Run: headless pygame with SDL's dummy video driver; simulated clock (each Clock.tick advances the game by its frame time, no real sleeping); random seed 0; keys injected as events and as key.get_pressed() state; mouse plan: one left click at the window centre at the start of phase 2, then a move to the lower-right quarter at the start of phase 3.
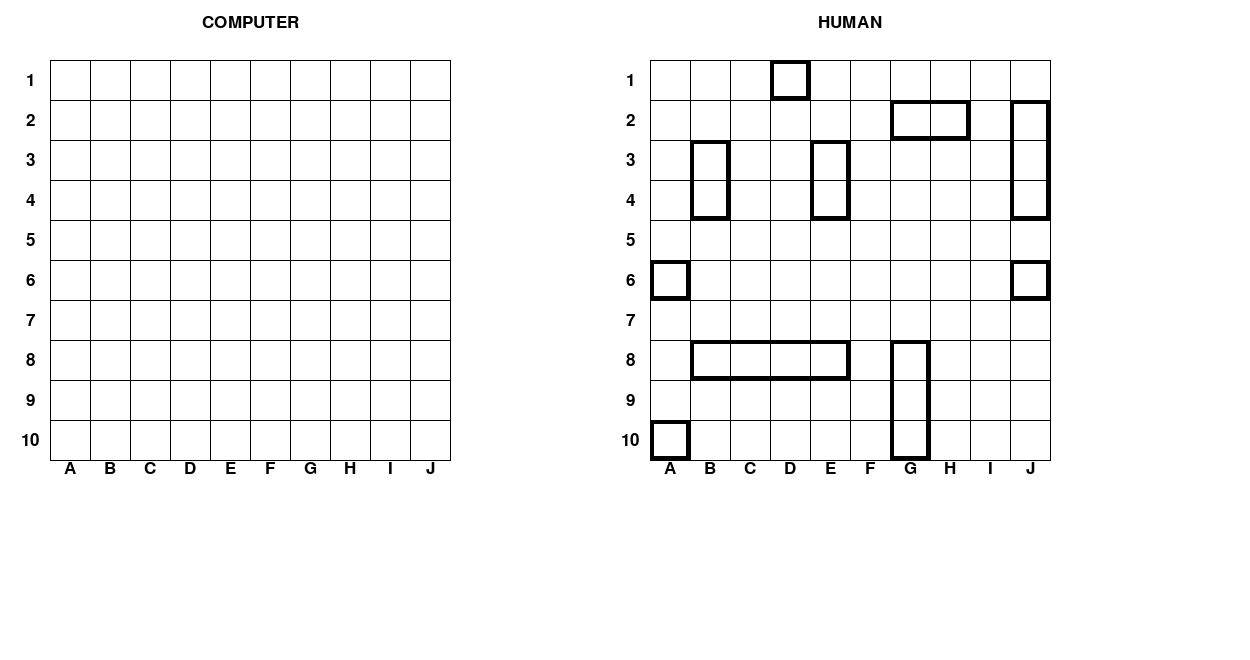
Frame 1 of 4 · flips 1–60 · no input
Frame 2 of 4 · flips 61–180 · clicked the window centre · tapped SPACE, RETURN · held RIGHT (→), D · screen unchanged from frame 1, image omitted
Frame 3 of 4 · flips 181–300 · moved the mouse to the lower-right quarter · held DOWN (↓), S · screen unchanged from frame 2, image omitted
Frame 4 of 4 · flips 301–420 · held LEFT (←), A, UP (↑), W · screen unchanged from frame 3, image omitted

The pygame program that drew these frames:

import pygame
import random
import copy

WHITE = (255, 255, 255)
BLACK = (0, 0, 0)

block_size = 40
left_margin = 50
upper_margin = 60

size = (left_margin + 30 * block_size, upper_margin + 15 * block_size)
LETTERS = ['A', 'B', 'C', 'D', 'E', 'F', 'G', 'H', 'I', 'J']

pygame.init()

screen = pygame.display.set_mode(size)
pygame.display.set_caption("Okręgi")

font_size = int(block_size / 1.5)

font = pygame.font.SysFont('notosans', font_size)

computer_available_to_fire_set = {(a, b) for a in range(1, 11) for b in range(1, 11)}
around_last_computer_hit_set = set()
hit_blocks = set()
dotted_set = set()
dotted_set_for_computer_not_to_shoot = set()
hit_blocks_for_computer_not_to_shoot = set()
last_hits_list = []
destroyed_ships_list = []


class ShipsOnGrid:
    def __init__(self):
        self.available_blocks = {(a, b) for a in range(1, 11) for b in range(1, 11)}
        self.ships_set = set()
        self.ships = self.populate_grid()

    def create_start_block(self, available_blocks):
        x_or_y = random.randint(0, 1)
        str_rev = random.choice((-1, 1))
        x, y = random.choice(tuple(available_blocks))
        return x, y, x_or_y, str_rev

    def create_ship(self, number_of_blocks, available_blocks):
        ship_coordinates = []
        x, y, x_or_y, str_rev = self.create_start_block(available_blocks)
        for _ in range(number_of_blocks):
            ship_coordinates.append((x, y))
            if not x_or_y:
                str_rev, x = self.add_block_to_ship(
                    x, str_rev, x_or_y, ship_coordinates)
            else:
                str_rev, y = self.add_block_to_ship(
                    y, str_rev, x_or_y, ship_coordinates)
        if self.if_ship_valid(ship_coordinates):
            return ship_coordinates
        return self.create_ship(number_of_blocks, available_blocks)

    def add_block_to_ship(self, coor, str_rev, x_or_y, ship_coordinates):

        if(coor <= 1 and str_rev == -1) or (coor >= 10 and str_rev == 1):
            str_rev *= -1
            return str_rev, ship_coordinates[0][x_or_y] + str_rev
        else:
            return str_rev, ship_coordinates[-1][x_or_y] + str_rev

    def if_ship_valid(self, new_ship):
        ship = set(new_ship)
        return ship.issubset(self.available_blocks)

    def add_new_ship_to_set(self, new_ship):
        for elem in new_ship:
            self.ships_set.add(elem)

    def update_available_blocks_for_creating_ships(self, new_ship):
        for elem in new_ship:
            for k in range(-1, 2):
                for m in range(-1, 2):
                    if 0 < (elem[0]+k) < 11 and 0 < (elem[1]+m) < 11:
                        self.available_blocks.discard((elem[0]+k, elem[1]+m))

    def populate_grid(self):
        ships_coordinates_list = []
        for number_of_blocks in range(4, 0, -1):
            for _ in range(5-number_of_blocks):
                new_ship = self.create_ship(
                    number_of_blocks, self.available_blocks)
                ships_coordinates_list.append(new_ship)
                self.add_new_ship_to_set(new_ship)
                self.update_available_blocks_for_creating_ships(new_ship)
        return ships_coordinates_list

computer = ShipsOnGrid()
human = ShipsOnGrid()
computer_ships_working = copy.deepcopy(computer.ships)
human_ships_working = copy.deepcopy(human.ships)

def draw_ships(ships_coordinates_list):
    for elem in ships_coordinates_list:
        ship = sorted(elem)
        x_start = ship[0][0]
        y_start = ship[0][1]
        #vert
        if len(ship) > 1 and ship[0][0] == ship[1][0]:
            ship_width = block_size
            ship_height = block_size * len(ship)
        #hor and 1block
        else:
            ship_width = block_size * len(ship)
            ship_height = block_size
        x = block_size * (x_start - 1) + left_margin
        y = block_size * (y_start - 1) + upper_margin
        if ships_coordinates_list == human.ships:
            x += 15 * block_size
        pygame.draw.rect(
            screen, BLACK, ((x, y), (ship_width, ship_height)), width=block_size//10)

class Grid:
    def __init__(self, title, offset):
        self.title = title
        self.offset = offset
        self.draw_grid()
        self.sign_grids()
        self.add_nums_letters_to_grid()

    def draw_grid(self):
        for i in range(11):

            #Hor lines
            pygame.draw.line(screen, BLACK, (left_margin+self.offset, upper_margin+i*block_size),
                             (left_margin+10*block_size+self.offset, upper_margin+i*block_size), 1)
            #Vert lines
            pygame.draw.line(screen, BLACK, (left_margin+i*block_size+self.offset, upper_margin),
                             (left_margin+i*block_size+self.offset, upper_margin+10*block_size), 1)

    def add_nums_letters_to_grid(self):
        for i in range(10):
            num_vert = font.render(str(i+1), True, BLACK)
            letters_hor = font.render(LETTERS[i], True, BLACK)

            num_vert_width = num_vert.get_width()
            num_vert_height = num_vert.get_height()
            letters_hor_width = letters_hor.get_width()

            #Vert num grid1
            screen.blit(num_vert, (left_margin - (block_size//2+num_vert_width//2)+self.offset,
                                   upper_margin + i*block_size + (block_size//2 - num_vert_height//2)))
            #Hor letters grid1
            screen.blit(letters_hor, (left_margin + i * block_size + (block_size//2 - letters_hor_width//2)+self.offset,
                                      upper_margin + 10 * block_size))

    def sign_grids(self):
        player = font.render(self.title, True, BLACK)
        sign_width = player.get_width()
        screen.blit(player, (left_margin + 5 * block_size - sign_width//2+self.offset, upper_margin - block_size//2 - font_size))



def computer_shoots(set_to_shoot_from):
    pygame.time.delay(500)
    computer_fired_blocked = random.choice(tuple(set_to_shoot_from))
    computer_available_to_fire_set.discard(computer_fired_blocked)
    return check_hit_or_miss(computer_fired_blocked, human_ships_working, True)


def check_hit_or_miss(fired_block, opponents_ships_list, computer_turn, diagonal_only=True):
    for elem in opponents_ships_list:
        if fired_block in elem:
            update_dotted_and_hit_sets(
                fired_block, computer_turn, diagonal_only=True)
            ind = opponents_ships_list.index(elem)

            if len(elem) == 1:
                update_dotted_and_hit_sets(
                    fired_block, computer_turn, diagonal_only=False)

            elem.remove(fired_block)

            if computer_turn:
                last_hits_list.append(fired_block)
                human.ships_set.discard(fired_block)
                update_around_last_computer_hit(fired_block)
            else:
                computer.ships_set.discard(fired_block)

            if not elem:
                draw_destroyed_ships(ind, opponents_ships_list, computer_turn)
                if computer_turn:
                    last_hits_list.clear()
                    around_last_computer_hit_set.clear()
                else:
                    destroyed_ships_list.append(computer.ships[ind])

            return True
    put_dot_on_missed_block(fired_block, computer_turn)
    if computer_turn:
        update_around_last_computer_hit(fired_block, False)
    return False

def put_dot_on_missed_block(fired_block, computer_turn = False):
    if not computer_turn:
        dotted_set.add(fired_block)
    else:
        dotted_set.add((fired_block[0] + 15, fired_block[1]))
        dotted_set_for_computer_not_to_shoot.add(fired_block)

def draw_destroyed_ships(ind, opponents_ships_list, computer_turn, diagonal_only = False):
    if opponents_ships_list == computer_ships_working:
        ships_list = computer.ships
    elif opponents_ships_list == human_ships_working:
        ships_list = human.ships
    ship = sorted(ships_list[ind])
    for i in range(-1, 1):
        update_dotted_and_hit_sets(ship[i], computer_turn, diagonal_only)



def update_around_last_computer_hit(fired_block, computer_hits=True):
    global around_last_computer_hit_set, computer_available_to_fire_set
    if computer_hits and fired_block in around_last_computer_hit_set:
        around_last_computer_hit_set = computer_hits_twice()

    elif computer_hits and fired_block not in around_last_computer_hit_set:
        computer_first_hit(fired_block)
    elif not computer_hits:
        around_last_computer_hit_set.discard(fired_block)
    around_last_computer_hit_set -= dotted_set_for_computer_not_to_shoot
    around_last_computer_hit_set -= hit_blocks_for_computer_not_to_shoot
    computer_available_to_fire_set -= around_last_computer_hit_set
    computer_available_to_fire_set -= dotted_set_for_computer_not_to_shoot

def computer_first_hit(fired_block):
    xhit, yhit = fired_block
    if 1 < xhit:
        around_last_computer_hit_set.add((xhit - 1, yhit))
    if xhit < 10:
        around_last_computer_hit_set.add((xhit + 1, yhit))
    if 1 < yhit:
        around_last_computer_hit_set.add((xhit, yhit - 1))
    if yhit < 10:
        around_last_computer_hit_set.add((xhit, yhit + 1))

def computer_hits_twice():
    last_hits_list.sort()
    new_around_last_hit_set = set()
    for i in range(len(last_hits_list) - 1):
        x1 = last_hits_list[i][0]
        x2 = last_hits_list[i+1][0]
        y1 = last_hits_list[i][1]
        y2 = last_hits_list[i+1][1]
        if x1 == x2:
            if y1 > 1:
                new_around_last_hit_set.add((x1, y1 - 1))
            if y2 < 10:
                new_around_last_hit_set.add((x1, y2 + 1))

        elif y1 == y2:
            if x1 > 1:
                new_around_last_hit_set.add((x1 - 1, y1))
            if x2 < 10:
                new_around_last_hit_set.add((x2 + 1, y1))
    return new_around_last_hit_set

def update_dotted_and_hit_sets(fired_block, computer_turn, diagonal_only=True):
    global dotted_set
    x, y = fired_block
    a, b = 0, 11
    if computer_turn:
        x += 15
        a += 15
        b += 15
        hit_blocks_for_computer_not_to_shoot.add(fired_block)
    hit_blocks.add((x, y))
    for i in range(-1, 2):
        for j in range(-1, 2):
            if diagonal_only:
                if i != 0 and j != 0 and a < x + i < b and 0 < y + j < 11:
                    dotted_set.add((x+i, y+j))
                    if computer_turn:
                        dotted_set_for_computer_not_to_shoot.add((fired_block[0] + i, y + j))
            else:
                if a < x + i < b and 0 < y + j < 11:
                    dotted_set.add((x + i, y + j))
                    if computer_turn:
                        dotted_set_for_computer_not_to_shoot.add((fired_block[0] + i, y + j))
    dotted_set -= hit_blocks


def draw_from_dotted_set(dotted_set):
    for elem in dotted_set:
        pygame.draw.circle(screen, BLACK, (block_size * (elem[0] - 0.5) + left_margin, block_size * (elem[1] - 0.5) + upper_margin), block_size//6)

def draw_hit_blocks(hit_blocks):
    for block in hit_blocks:
        x1 = block_size * (block[0] - 1) + left_margin
        y1 = block_size * (block[1] - 1) + upper_margin
        pygame.draw.line(screen, BLACK, (x1, y1), (x1+block_size, y1+block_size), block_size//6)
        pygame.draw.line(screen, BLACK, (x1, y1 + block_size), (x1+block_size, y1), block_size//6)



def main():
    game_over = False
    computer_turn = False
    screen.fill(WHITE)
    computer_grid = Grid("COMPUTER", 0)
    human_grid = Grid("HUMAN", 15*block_size)
    #draw_ships(computer.ships)
    draw_ships(human.ships)
    pygame.display.update()

    while not game_over:
        for event in pygame.event.get():
            if event.type == pygame.QUIT:
                game_over = True
            elif not computer_turn and event.type == pygame.MOUSEBUTTONDOWN:
                x, y = event.pos
                if (left_margin <= x <= left_margin + 10 * block_size) and (upper_margin <= y <= upper_margin + 10 * block_size):
                    fired_block = ((x - left_margin) // block_size + 1, (y - upper_margin) // block_size + 1)
                    computer_turn = not check_hit_or_miss(fired_block, computer_ships_working, computer_turn)
        if computer_turn:
            if around_last_computer_hit_set:
                computer_turn = computer_shoots(around_last_computer_hit_set)
            else:
                computer_turn = computer_shoots(computer_available_to_fire_set)

        draw_from_dotted_set(dotted_set)
        draw_hit_blocks(hit_blocks)
        draw_ships(destroyed_ships_list)
        pygame.display.update()

main()
pygame.quit()
